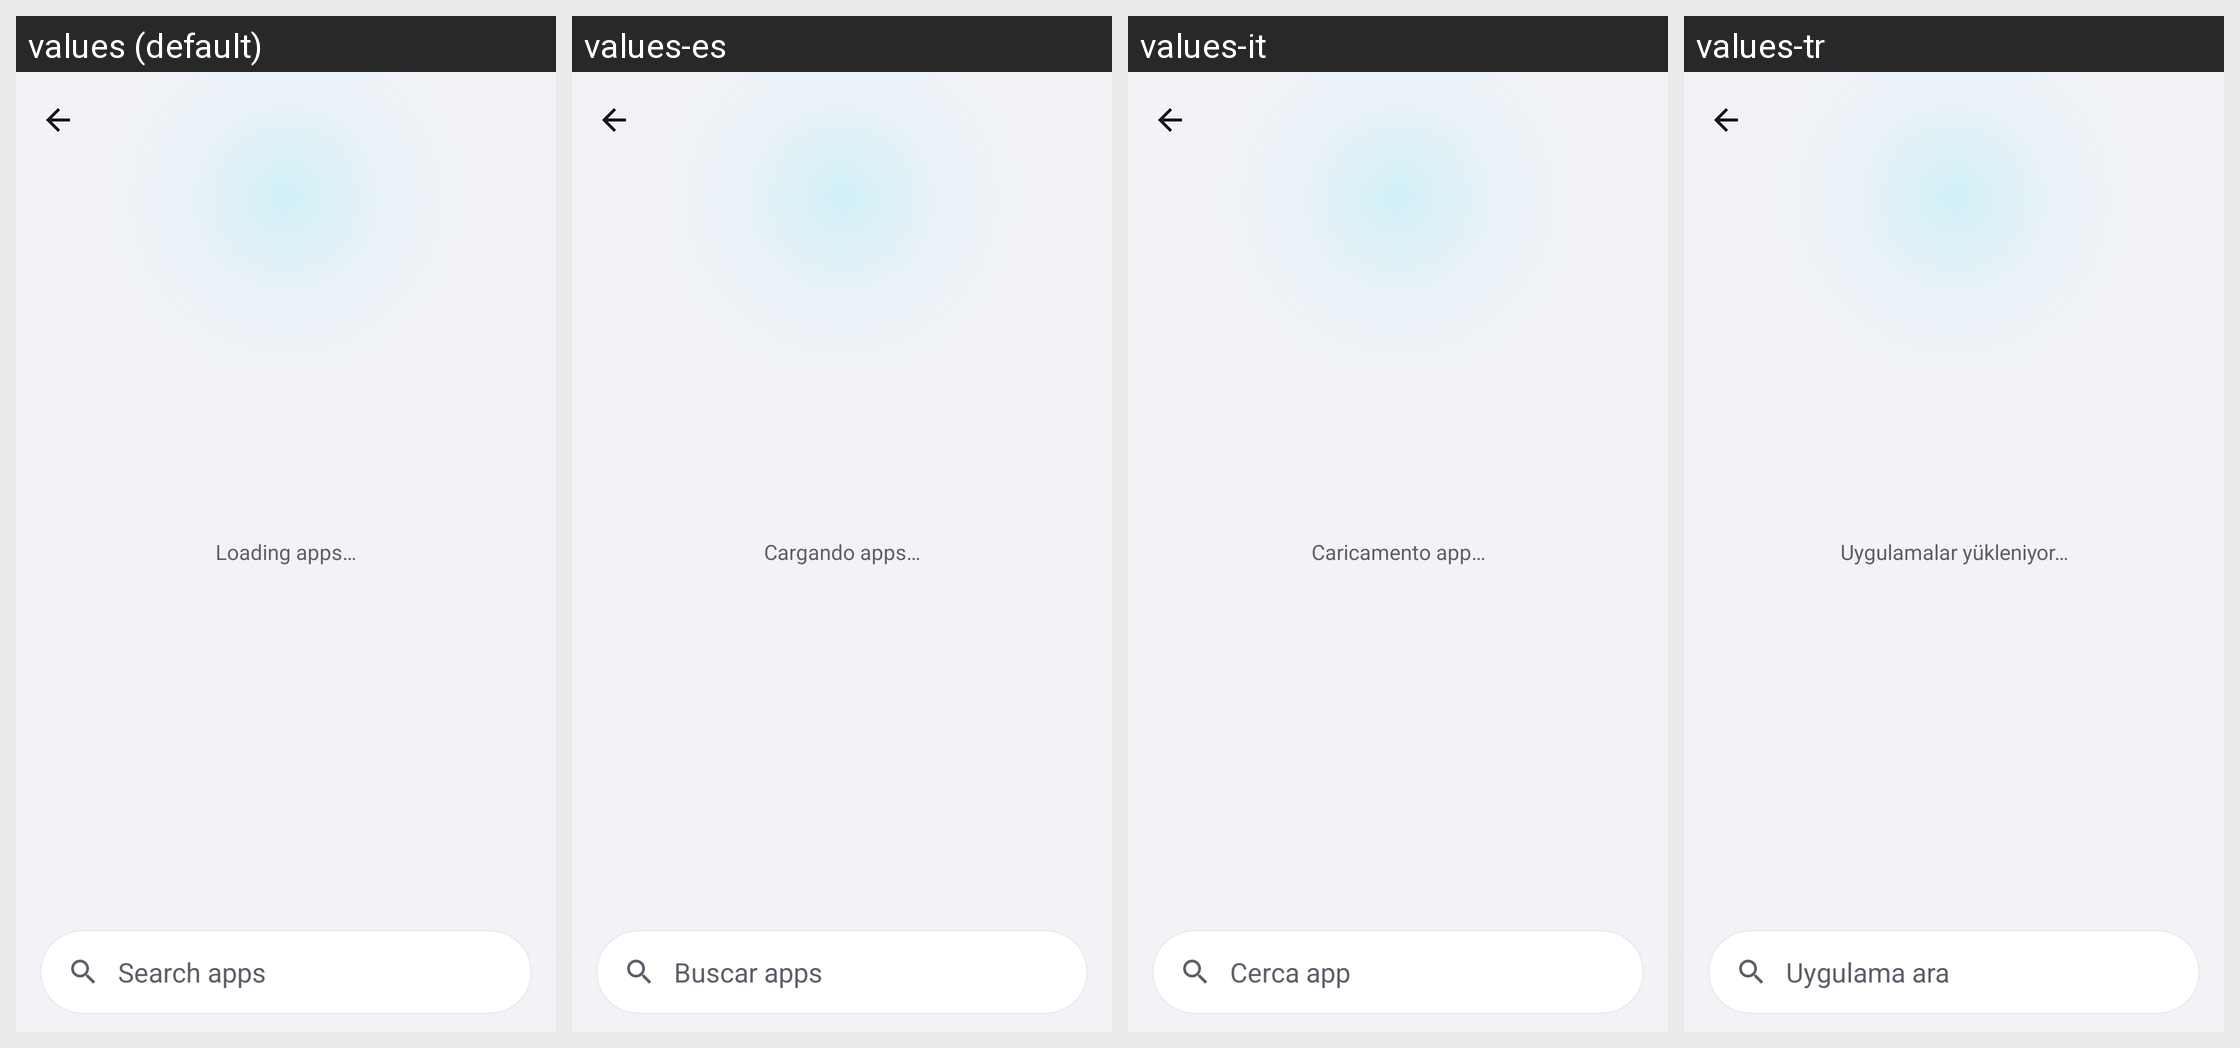

This grid shows one Android layout under several languages. Give, for every string resource on the screen, its name, the default text and each shown locale's text.
Android screen res/layout/activity_apps.xml rendered under 4 locales, left to right: values (default), values-es, values-it, values-tr. Device: Nexus 5 (rendered at 1080×1920; each locale shown at half size, 540×960, under a caption strip naming it); theme Theme.GlowLED.
Other locales in the repository, not shown: values-ar, values-de, values-fr, values-hi, values-in, values-ja, values-pt-rBR, values-ru, values-zh-rCN.
Strings drawn on this screen, with the default value and each locale's value (text and hints the layout hard-codes, and strings that could not be matched under every locale, appear in the picture but are not listed):

apps_loading
  values: Loading apps…
  values-es: Cargando apps…
  values-it: Caricamento app…
  values-tr: Uygulamalar yükleniyor…

apps_search
  values: Search apps
  values-es: Buscar apps
  values-it: Cerca app
  values-tr: Uygulama ara
